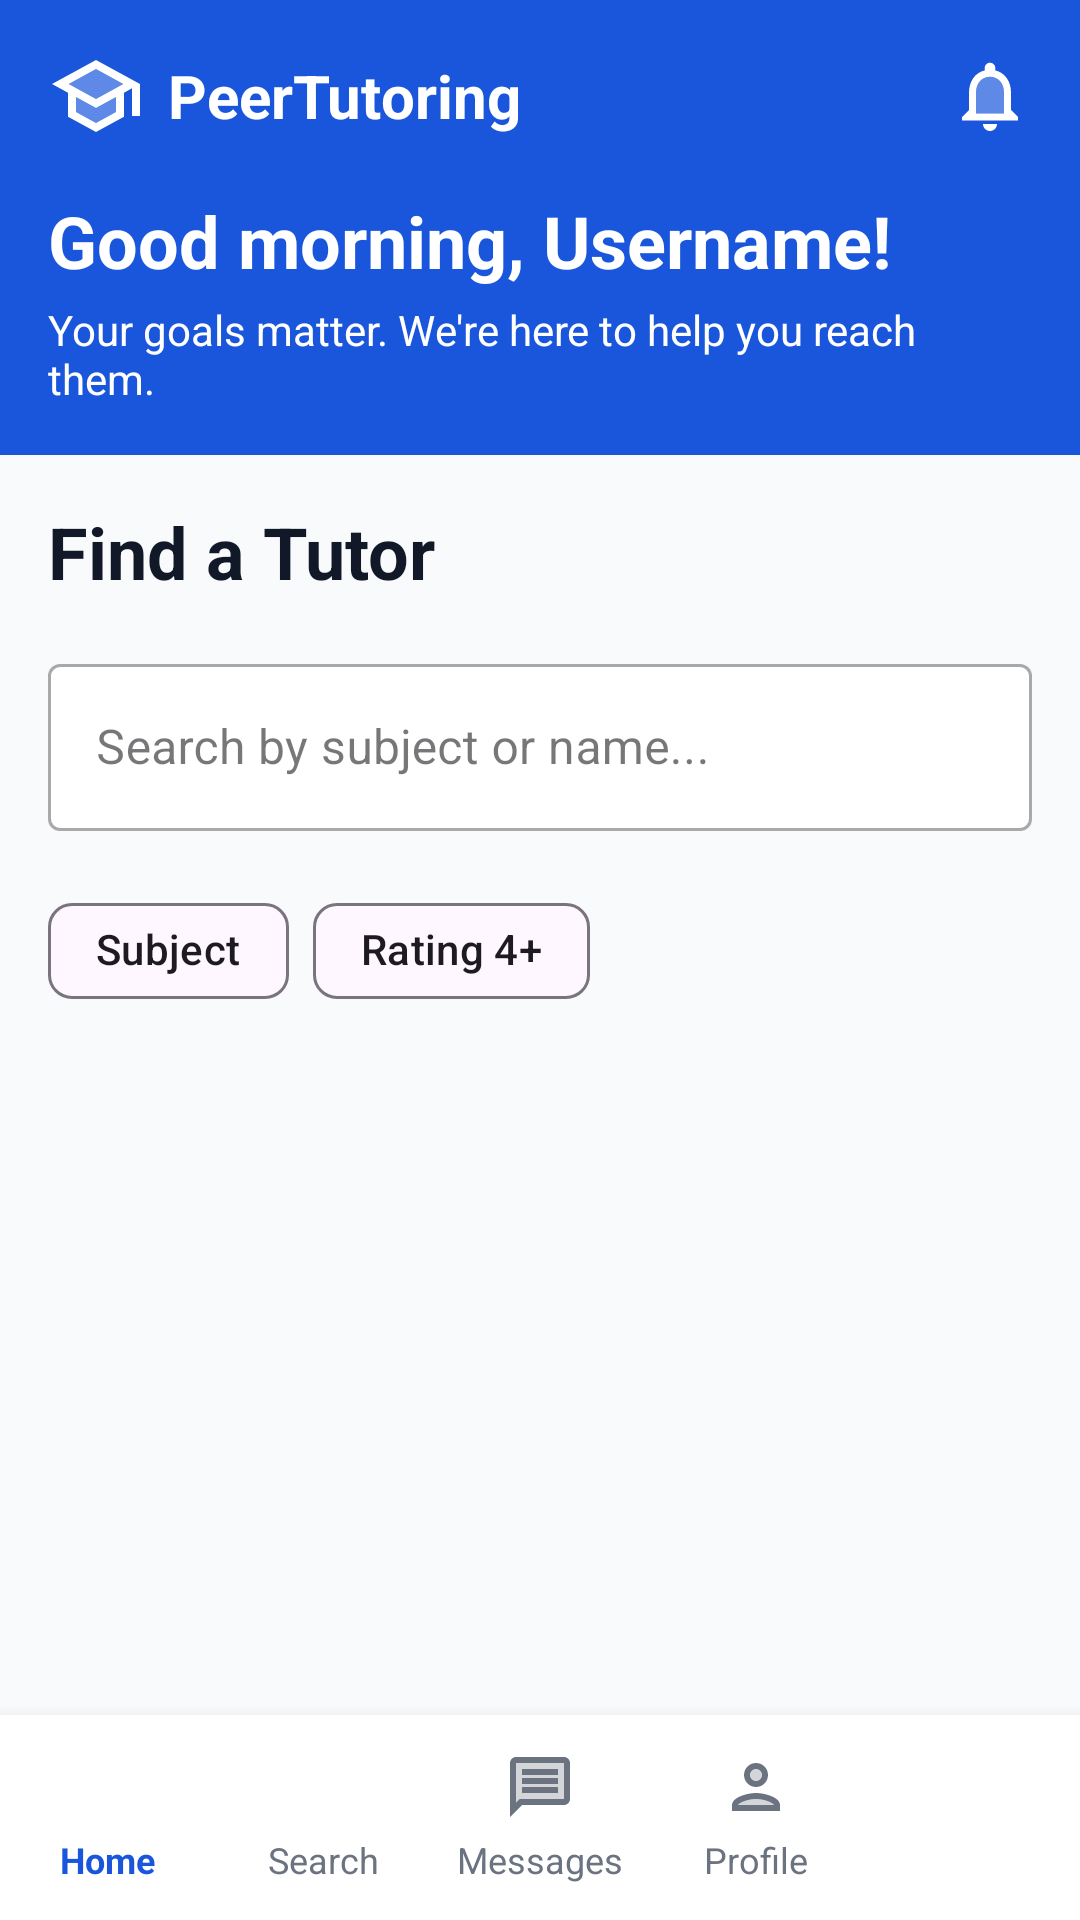

Write the Android layout XML for this screen, with the resource values it uses.
<!-- AndroidManifest.xml: application theme Theme.PeerTutoring -->
<!-- res/layout/activity_tutor_search.xml -->
<?xml version="1.0" encoding="utf-8"?>
<LinearLayout xmlns:android="http://schemas.android.com/apk/res/android"
    xmlns:app="http://schemas.android.com/apk/res-auto"
    android:layout_width="match_parent"
    android:layout_height="match_parent"
    android:orientation="vertical"
    android:background="@color/off_white">

    <include layout="@layout/header" />

    <LinearLayout
        android:layout_width="match_parent"
        android:layout_height="0dp"
        android:layout_weight="1"
        android:orientation="vertical"
        android:padding="16dp">

        <TextView
            android:layout_width="wrap_content"
            android:layout_height="wrap_content"
            android:text="@string/search_title"
            android:textSize="24sp"
            android:textStyle="bold"
            android:textColor="@color/text_primary"
            android:layout_marginBottom="16dp" />

        <com.google.android.material.textfield.TextInputLayout
            android:layout_width="match_parent"
            android:layout_height="wrap_content"
            android:layout_marginBottom="16dp"
            android:hint="@string/search_hint"
            app:startIconDrawable="@drawable/ic_search_24"
            app:boxBackgroundColor="@color/white"
            style="@style/Widget.MaterialComponents.TextInputLayout.OutlinedBox">
            <com.google.android.material.textfield.TextInputEditText
                android:id="@+id/etSearch"
                android:layout_width="match_parent"
                android:layout_height="wrap_content"
                android:imeOptions="actionSearch"
                android:inputType="text"
                android:maxLines="1" />
        </com.google.android.material.textfield.TextInputLayout>

        <HorizontalScrollView
            android:layout_width="match_parent"
            android:layout_height="wrap_content"
            android:layout_marginBottom="16dp"
            android:scrollbars="none">
            <LinearLayout
                android:layout_width="wrap_content"
                android:layout_height="wrap_content"
                android:orientation="horizontal">
                <com.google.android.material.chip.Chip
                    android:id="@+id/chipSubject"
                    android:layout_width="wrap_content"
                    android:layout_height="wrap_content"
                    android:text="@string/filter_subject"
                    android:layout_marginEnd="8dp" />
                <com.google.android.material.chip.Chip
                    android:id="@+id/chipRating"
                    android:layout_width="wrap_content"
                    android:layout_height="wrap_content"
                    android:checkable="true"
                    android:text="@string/filter_rating" />
            </LinearLayout>
        </HorizontalScrollView>

        <FrameLayout
            android:layout_width="match_parent"
            android:layout_height="0dp"
            android:layout_weight="1">

            <androidx.recyclerview.widget.RecyclerView
                android:id="@+id/rvTutors"
                android:layout_width="match_parent"
                android:layout_height="match_parent"
                android:clipToPadding="false" />

            <ProgressBar
                android:id="@+id/progressBar"
                android:layout_width="wrap_content"
                android:layout_height="wrap_content"
                android:layout_gravity="center"
                android:indeterminate="true"
                android:visibility="gone" />

            <TextView
                android:id="@+id/tvEmptyTutors"
                android:layout_width="wrap_content"
                android:layout_height="wrap_content"
                android:layout_gravity="center"
                android:text="@string/no_tutors_found"
                android:textColor="@color/text_secondary"
                android:visibility="gone" />
        </FrameLayout>
    </LinearLayout>

    <include layout="@layout/bottom_nav" />
</LinearLayout>
<!-- res/layout/header.xml (included above) -->
<?xml version="1.0" encoding="utf-8"?>
<LinearLayout xmlns:android="http://schemas.android.com/apk/res/android"
    xmlns:app="http://schemas.android.com/apk/res-auto"
    android:layout_width="match_parent"
    android:layout_height="wrap_content"
    android:orientation="vertical"
    android:background="@color/brand_blue"
    android:padding="16dp">

    <LinearLayout
        android:layout_width="match_parent"
        android:layout_height="wrap_content"
        android:orientation="horizontal"
        android:gravity="center_vertical"
        android:layout_marginBottom="16dp">

        
        <ImageView
            android:id="@+id/btnBack"
            android:layout_width="32dp"
            android:layout_height="32dp"
            android:src="@drawable/ic_arrow_back_24"
            app:tint="@color/white"
            android:layout_marginEnd="8dp"
            android:visibility="gone" />
        

        
        <ImageView
            android:layout_width="32dp"
            android:layout_height="32dp"
            android:src="@drawable/ic_school_hat_24"
            app:tint="@color/white" />

        <TextView
            android:layout_width="0dp"
            android:layout_height="wrap_content"
            android:layout_weight="1"
            android:text="@string/app_name"
            android:textColor="@color/white"
            android:textSize="20sp"
            android:textStyle="bold"
            android:layout_marginStart="8dp" />

        
        <com.google.android.material.button.MaterialButton
            android:id="@+id/btnHeaderAdmin"
            android:visibility="gone"
            android:layout_width="wrap_content"
            android:layout_height="40dp"
            android:text="@string/admin"
            android:textColor="@color/white"
            android:textSize="12sp"
            app:icon="@drawable/ic_admin_panel_settings_24"
            app:iconTint="@color/white"
            app:strokeColor="@color/white"
            app:strokeWidth="1dp"
            app:backgroundTint="@android:color/transparent"
            android:layout_marginEnd="8dp" />

        
        <ImageView
            android:id="@+id/btnNotifications"
            android:layout_width="28dp"
            android:layout_height="28dp"
            android:src="@drawable/ic_notifications_24"
            app:tint="@color/white" />

    </LinearLayout>

    
    <TextView
        android:id="@+id/tvGreeting"
        android:layout_width="wrap_content"
        android:layout_height="wrap_content"
        android:text="@string/greeting_morning"
        android:textColor="@color/white"
        android:textSize="24sp"
        android:textStyle="bold" />

    <TextView
        android:layout_width="wrap_content"
        android:layout_height="wrap_content"
        android:text="@string/greeting_sub"
        android:textColor="@color/white"
        android:textSize="14sp"
        android:layout_marginTop="4dp" />

</LinearLayout>
<!-- res/layout/bottom_nav.xml (included above) -->
<?xml version="1.0" encoding="utf-8"?>
<LinearLayout xmlns:android="http://schemas.android.com/apk/res/android"
    xmlns:app="http://schemas.android.com/apk/res-auto"
    android:layout_width="match_parent"
    android:layout_height="wrap_content"
    android:orientation="horizontal"
    android:background="@color/white"
    android:paddingTop="12dp"
    android:paddingBottom="12dp"
    android:elevation="8dp"
    android:weightSum="5">

    
    <LinearLayout
        android:id="@+id/btnHome"
        android:layout_width="0dp"
        android:layout_height="wrap_content"
        android:layout_weight="1"
        android:orientation="vertical"
        android:gravity="center">
        <ImageView
            android:layout_width="24dp"
            android:layout_height="24dp"
            android:src="@drawable/ic_home_24"
            app:tint="@color/brand_blue" />
        <TextView
            android:layout_width="wrap_content"
            android:layout_height="wrap_content"
            android:text="@string/quick_home"
            android:textColor="@color/brand_blue"
            android:textSize="12sp"
            android:textStyle="bold"
            android:layout_marginTop="4dp"/>
    </LinearLayout>

    
    <LinearLayout
        android:id="@+id/btnSearch"
        android:layout_width="0dp"
        android:layout_height="wrap_content"
        android:layout_weight="1"
        android:orientation="vertical"
        android:gravity="center">
        <ImageView
            android:layout_width="24dp"
            android:layout_height="24dp"
            android:src="@drawable/ic_search_24"
            app:tint="@color/text_secondary" />
        <TextView
            android:layout_width="wrap_content"
            android:layout_height="wrap_content"
            android:text="@string/quick_search"
            android:textColor="@color/text_secondary"
            android:textSize="12sp"
            android:layout_marginTop="4dp"/>
    </LinearLayout>

    
    <LinearLayout
        android:id="@+id/btnMessages"
        android:layout_width="0dp"
        android:layout_height="wrap_content"
        android:layout_weight="1"
        android:orientation="vertical"
        android:gravity="center">
        <ImageView
            android:layout_width="24dp"
            android:layout_height="24dp"
            android:src="@drawable/ic_message_24"
            app:tint="@color/text_secondary" />
        <TextView
            android:layout_width="wrap_content"
            android:layout_height="wrap_content"
            android:text="@string/quick_messages"
            android:textColor="@color/text_secondary"
            android:textSize="12sp"
            android:layout_marginTop="4dp"/>
    </LinearLayout>

    
    <LinearLayout
        android:id="@+id/btnProfile"
        android:layout_width="0dp"
        android:layout_height="wrap_content"
        android:layout_weight="1"
        android:orientation="vertical"
        android:gravity="center">
        <ImageView
            android:layout_width="24dp"
            android:layout_height="24dp"
            android:src="@drawable/ic_person_24"
            app:tint="@color/text_secondary" />
        <TextView
            android:layout_width="wrap_content"
            android:layout_height="wrap_content"
            android:text="@string/quick_profile"
            android:textColor="@color/text_secondary"
            android:textSize="12sp"
            android:layout_marginTop="4dp"/>
    </LinearLayout>

    
    <LinearLayout
        android:id="@+id/btnAdmin"
        android:visibility="gone"
        android:layout_width="0dp"
        android:layout_height="wrap_content"
        android:layout_weight="1"
        android:orientation="vertical"
        android:gravity="center">
        <ImageView
            android:layout_width="24dp"
            android:layout_height="24dp"
            android:src="@drawable/ic_admin_panel_settings_24"
            app:tint="@color/text_secondary" />
        <TextView
            android:layout_width="wrap_content"
            android:layout_height="wrap_content"
            android:text="@string/admin"
            android:textColor="@color/text_secondary"
            android:textSize="12sp"
            android:layout_marginTop="4dp"/>
    </LinearLayout>
</LinearLayout>
<!-- resources referenced by this layout -->
<resources>
  <color name="brand_blue">#1A56DB</color>
  <color name="off_white">#F9FAFB</color>
  <color name="text_primary">#111928</color>
  <color name="text_secondary">#6B7280</color>
  <color name="white">#FFFFFF</color>
  <!-- drawable ic_message_24 (drawable) -->
  <vector xmlns:android="http://schemas.android.com/apk/res/android" android:autoMirrored="true" android:height="24dp" android:tint="#000000" android:viewportHeight="24" android:viewportWidth="24" android:width="24dp">
        
      <path android:fillAlpha="0.3" android:fillColor="@android:color/white" android:pathData="M20,4L4,4v13.17L5.17,16L20,16L20,4zM18,14L6,14v-2h12v2zM18,11L6,11L6,9h12v2zM18,8L6,8L6,6h12v2z" android:strokeAlpha="0.3"/>
        
      <path android:fillColor="@android:color/white" android:pathData="M20,18c1.1,0 2,-0.9 2,-2L22,4c0,-1.1 -0.9,-2 -2,-2L4,2c-1.1,0 -1.99,0.9 -1.99,2L2,22l4,-4h14zM4,17.17L4,4h16v12L5.17,16L4,17.17zM6,12h12v2L6,14zM6,9h12v2L6,11zM6,6h12v2L6,8z"/>
      
  </vector>
  <!-- drawable ic_notifications_24 (drawable) -->
  <vector xmlns:android="http://schemas.android.com/apk/res/android" android:height="24dp" android:tint="#000000" android:viewportHeight="24" android:viewportWidth="24" android:width="24dp">
        
      <path android:fillAlpha="0.3" android:fillColor="@android:color/white" android:pathData="M12,6.5c-2.49,0 -4,2.02 -4,4.5v6h8v-6c0,-2.48 -1.51,-4.5 -4,-4.5z" android:strokeAlpha="0.3"/>
        
      <path android:fillColor="@android:color/white" android:pathData="M12,22c1.1,0 2,-0.9 2,-2h-4c0,1.1 0.9,2 2,2zM18,16v-5c0,-3.07 -1.63,-5.64 -4.5,-6.32L13.5,4c0,-0.83 -0.67,-1.5 -1.5,-1.5s-1.5,0.67 -1.5,1.5v0.68C7.64,5.36 6,7.92 6,11v5l-2,2v1h16v-1l-2,-2zM16,17L8,17v-6c0,-2.48 1.51,-4.5 4,-4.5s4,2.02 4,4.5v6z"/>
      
  </vector>
  <!-- drawable ic_school_hat_24 (drawable) -->
  <vector xmlns:android="http://schemas.android.com/apk/res/android" android:height="24dp" android:tint="#000000" android:viewportHeight="24" android:viewportWidth="24" android:width="24dp">
        
      <path android:fillAlpha="0.3" android:fillColor="@android:color/white" android:pathData="M7,12.27v3.72l5,2.73 5,-2.73v-3.72L12,15zM5.18,9L12,12.72 18.82,9 12,5.28z" android:strokeAlpha="0.3"/>
        
      <path android:fillColor="@android:color/white" android:pathData="M12,3L1,9l4,2.18v6L12,21l7,-3.82v-6l2,-1.09L21,17h2L23,9L12,3zM17,15.99l-5,2.73 -5,-2.73v-3.72L12,15l5,-2.73v3.72zM12,12.72L5.18,9 12,5.28 18.82,9 12,12.72z"/>
      
  </vector>
  <string name="admin">Admin</string>
  <string name="app_name">PeerTutoring</string>
  <string name="filter_rating">Rating 4+</string>
  <string name="filter_subject">Subject</string>
  <string name="greeting_morning">Good morning, Username!</string>
  <string name="greeting_sub">Your goals matter. We\'re here to help you reach them.</string>
  <string name="no_tutors_found">No tutors found.</string>
  <string name="quick_home">Home</string>
  <string name="quick_messages">Messages</string>
  <string name="quick_profile">Profile</string>
  <string name="quick_search">Search</string>
  <string name="search_hint">Search by subject or name...</string>
  <string name="search_title">Find a Tutor</string>
  <style name="Theme.PeerTutoring" parent="Theme.Material3.DayNight.NoActionBar">
              
              <item name="colorPrimary">@color/purple_40</item>
              <item name="colorSecondary">@color/purple_grey_40</item>
              <item name="colorTertiary">@color/pink_40</item>
  
              
              <item name="android:statusBarColor">?attr/colorSurface</item>
          </style>
  <color name="purple_40">#6650a4</color>
  <color name="purple_grey_40">#625b71</color>
  <color name="pink_40">#7D5260</color>
</resources>
